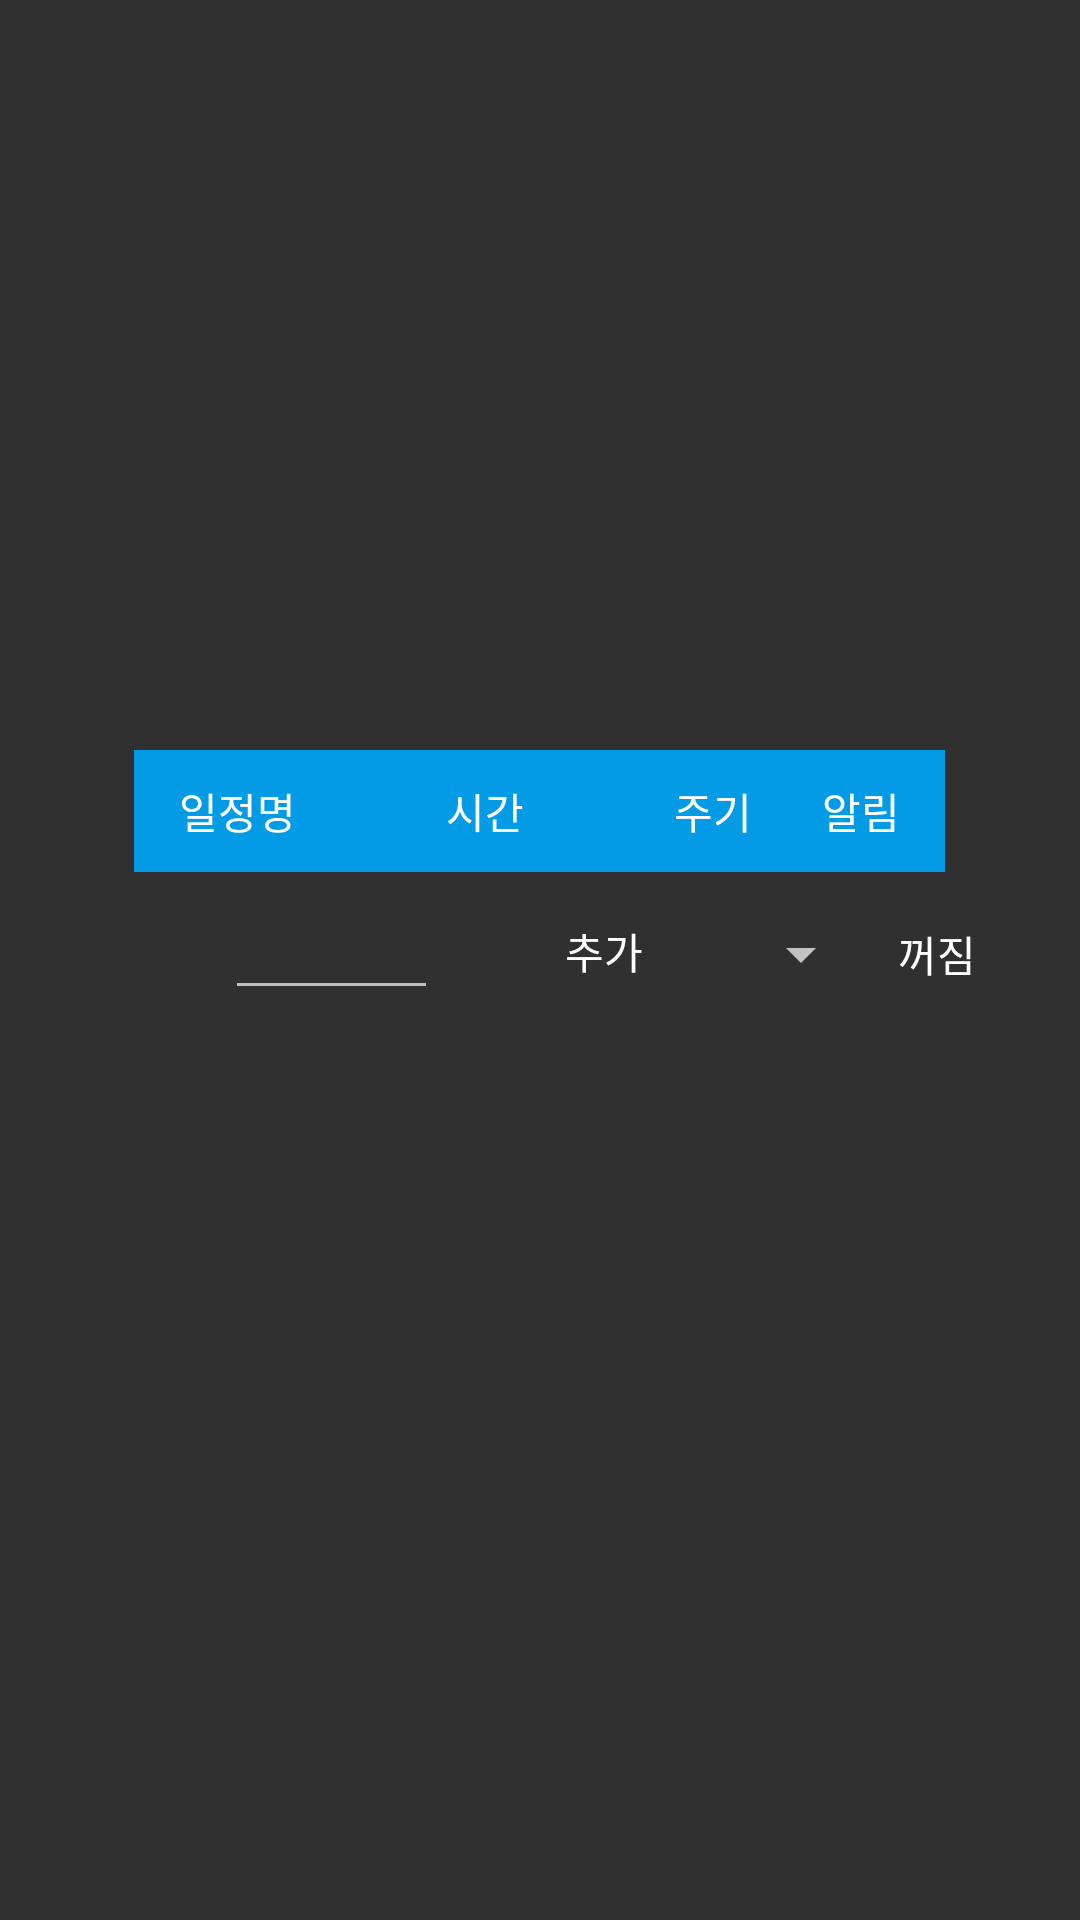

Produce the Android XML layout that renders to this screen, including the resource entries it uses.
<!-- AndroidManifest.xml: application theme Theme.AppCompat.NoActionBar -->
<!-- res/layout/activitiy_pet_schedule_list.xml -->
<?xml version="1.0" encoding="utf-8"?>
<RelativeLayout xmlns:android="http://schemas.android.com/apk/res/android"
    android:layout_width="match_parent"
    android:layout_height="match_parent"
    android:orientation="vertical">

    <LinearLayout
        android:layout_width="match_parent"
        android:layout_height="match_parent"
        android:orientation="vertical">


        <TextView
            android:id="@+id/tv_des_content"
            android:layout_width="wrap_content"
            android:layout_height="wrap_content"
            android:layout_gravity="center"
            android:layout_marginTop="250dp"
            android:background="@color/colorPrimary"
            android:paddingLeft="15dp"
            android:paddingTop="10dp"
            android:paddingRight="15dp"
            android:paddingBottom="10dp"
            android:text="일정명               시간               주기       알림"
            android:textColor="@color/white"/>

        <LinearLayout
            android:layout_width="match_parent"
            android:layout_height="match_parent"
            android:orientation="horizontal">

            <EditText
                android:id="@+id/et_content"
                android:layout_width="71dp"
                android:layout_height="38dp"
                android:layout_marginTop="8dp"
                android:layout_marginLeft="75dp"
                android:ems="10"
                android:inputType="textPersonName"
                android:maxLength="6"
                android:maxLines="1" />

            <Button
                android:id="@+id/date_picker_button"
                android:layout_width="71dp"
                android:layout_height="38dp"
                android:layout_marginTop="3dp"
                android:layout_marginLeft="20dp"
                android:background="#00ff0000"
                android:text="추가"/>

            <Spinner
                android:id="@+id/spinner_num"
                android:layout_width="54dp"
                android:layout_height="39dp"
                android:layout_marginTop="8dp" />

            <ToggleButton
                android:id="@+id/btnflage"
                android:layout_width="43dp"
                android:layout_height="39dp"
                android:layout_marginTop="4dp"
                android:layout_marginEnd="16dp"
                android:background="#00ff0000"
                android:textColor="#FFFFFF"
                android:textOff="꺼짐"
                android:textOn="켜짐" />

        </LinearLayout>

    </LinearLayout>



</RelativeLayout>
<!-- resources referenced by this layout -->
<resources>
  <color name="colorPrimary">#039BE5</color>
  <color name="white">#FFFFFFFF</color>
</resources>
